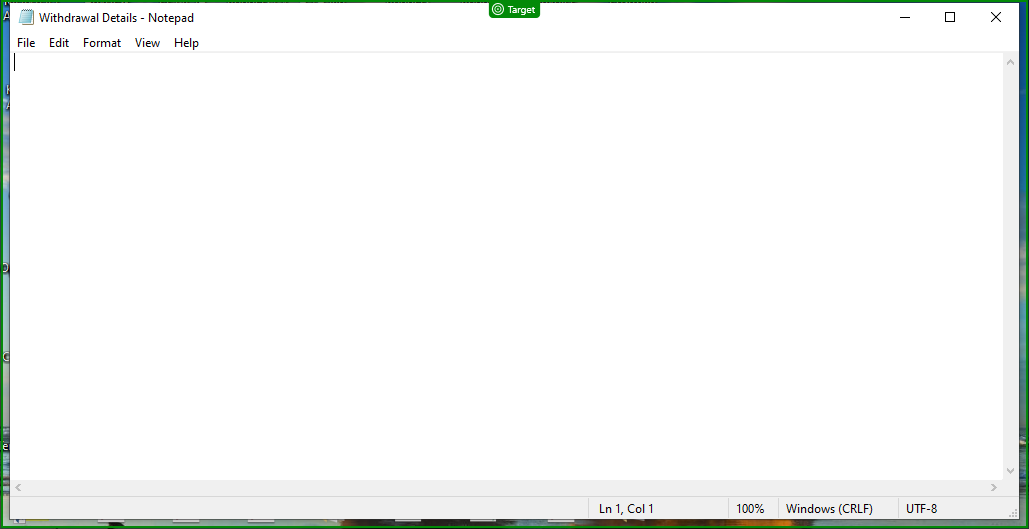
Workflow: Outside- UseApplicationBrowserActivity

Step 1: check 'Withdrawal Details'
